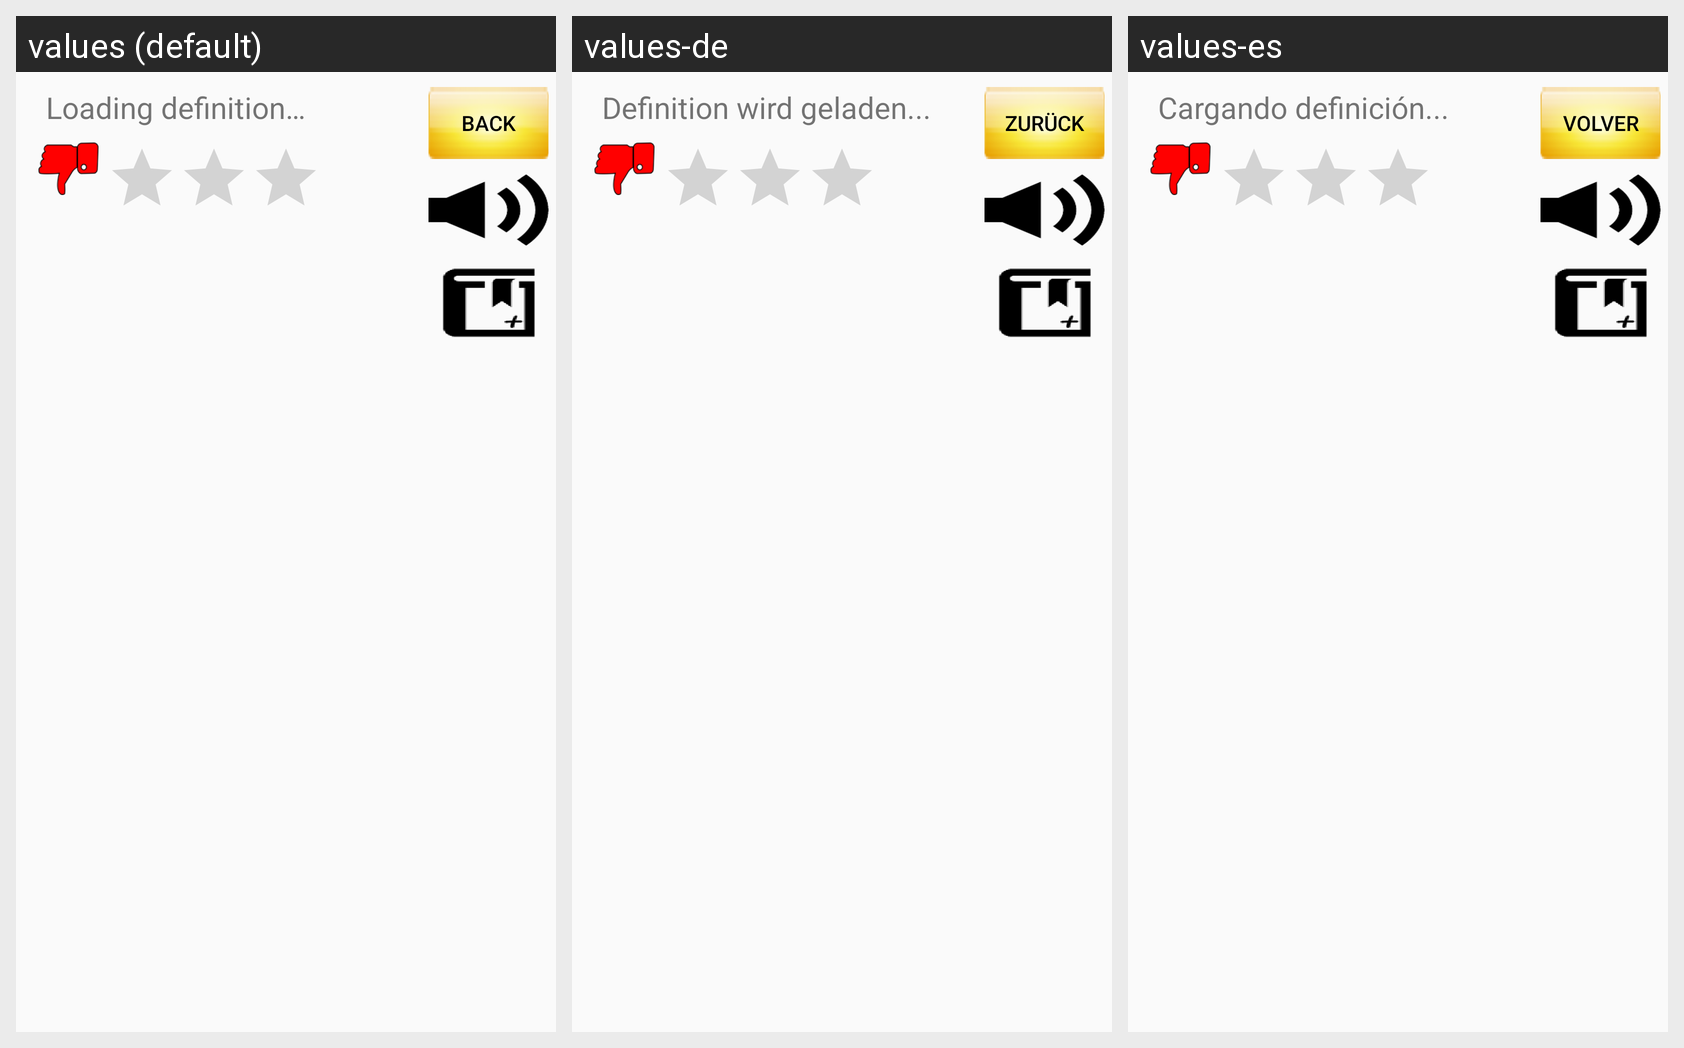

The Android screen above is rendered under several locales of the same app. Produce the string resources it draws, with the default and per-locale values.
Android screen res/layout/activity_review_question.xml rendered under 3 locales, left to right: values (default), values-de, values-es. Device: Nexus 5 (rendered at 1080×1920; each locale shown at half size, 540×960, under a caption strip naming it); theme AppBaseTheme.
Strings drawn on this screen, with the default value and each locale's value (text and hints the layout hard-codes, and strings that could not be matched under every locale, appear in the picture but are not listed):

loadingDefinition
  values: Loading definition…
  values-de: Definition wird geladen...
  values-es: Cargando definición...

back
  values: Back
  values-de: Zurück
  values-es: Volver
